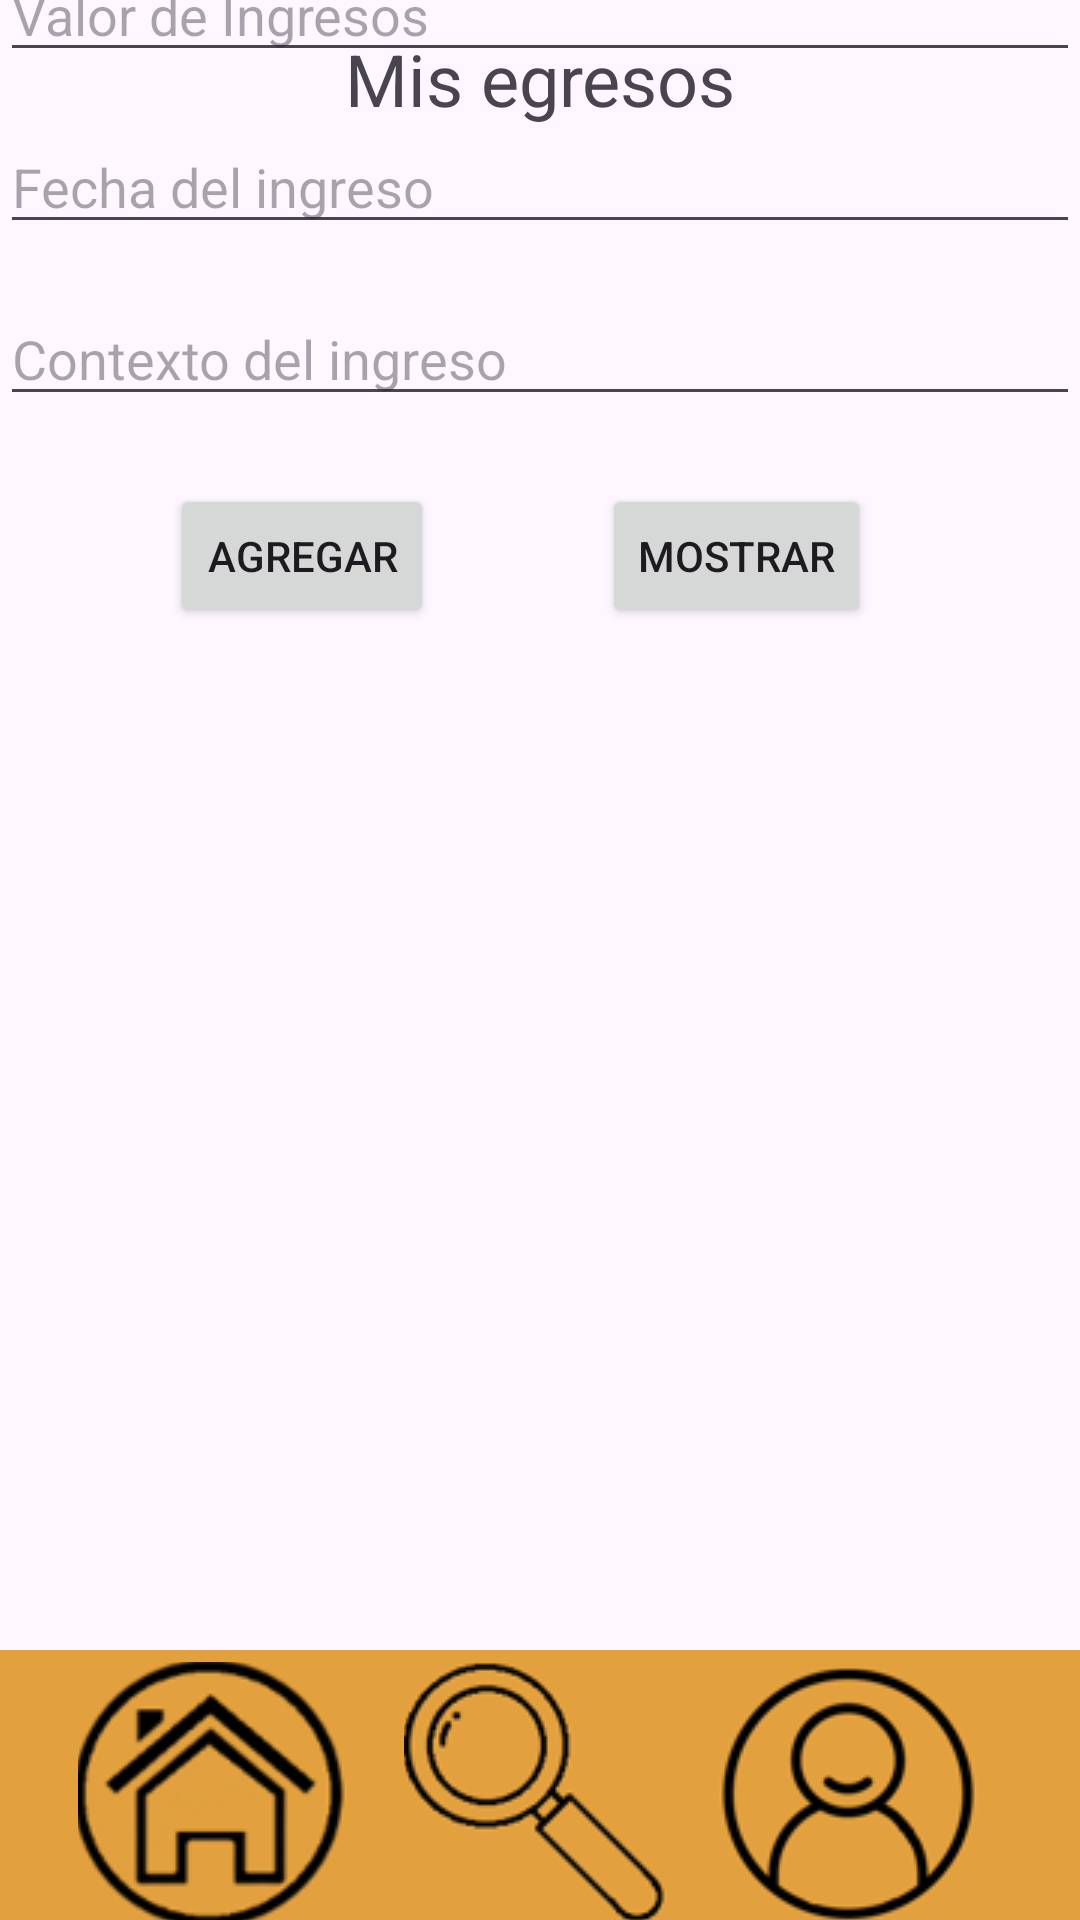

Android layout source for this screen:
<!-- AndroidManifest.xml: application theme Theme.EconomIA -->
<!-- res/layout/activity_egresos.xml -->
<?xml version="1.0" encoding="utf-8"?>
<androidx.constraintlayout.widget.ConstraintLayout xmlns:android="http://schemas.android.com/apk/res/android"
    xmlns:app="http://schemas.android.com/apk/res-auto"
    xmlns:tools="http://schemas.android.com/tools"
    android:layout_width="match_parent"
    android:layout_height="match_parent"
    tools:context=".egresos">

    <EditText
        android:id="@+id/etContexto"
        android:layout_width="0dp"
        android:layout_height="wrap_content"
        android:layout_marginTop="16dp"
        android:hint="Contexto del ingreso"
        app:layout_constraintEnd_toEndOf="parent"
        app:layout_constraintHorizontal_bias="0.0"
        app:layout_constraintStart_toStartOf="parent"
        app:layout_constraintTop_toBottomOf="@+id/etFecha" />

    <EditText
        android:id="@+id/etValor"
        android:layout_width="0dp"
        android:layout_height="wrap_content"
        android:layout_marginBottom="616dp"
        android:hint="Valor de Ingresos"
        app:layout_constraintBottom_toBottomOf="@+id/imageView14"
        app:layout_constraintEnd_toEndOf="parent"
        app:layout_constraintHorizontal_bias="1.0"
        app:layout_constraintStart_toStartOf="parent"
        app:layout_constraintTop_toTopOf="parent"
        app:layout_constraintVertical_bias="1.0" />

    <EditText
        android:id="@+id/etFecha"
        android:layout_width="0dp"
        android:layout_height="wrap_content"
        android:layout_marginTop="16dp"
        android:hint="Fecha del ingreso"
        app:layout_constraintEnd_toEndOf="parent"
        app:layout_constraintHorizontal_bias="0.0"
        app:layout_constraintStart_toStartOf="parent"
        app:layout_constraintTop_toBottomOf="@+id/etValor" />

    <Button
        android:id="@+id/btnMostrar"
        android:layout_width="wrap_content"
        android:layout_height="wrap_content"
        android:layout_marginTop="80dp"
        android:layout_toEndOf="@id/btnGuardar"
        android:text="Mostrar"
        app:layout_constraintEnd_toEndOf="parent"
        app:layout_constraintHorizontal_bias="0.742"
        app:layout_constraintStart_toStartOf="parent"
        app:layout_constraintTop_toBottomOf="@+id/etFecha" />

    <Button
        android:id="@+id/btnGuardar"
        android:layout_width="wrap_content"
        android:layout_height="wrap_content"
        android:layout_marginTop="80dp"
        android:layout_marginEnd="56dp"
        android:text="Agregar"
        app:layout_constraintEnd_toStartOf="@+id/btnMostrar"
        app:layout_constraintHorizontal_bias="1.0"
        app:layout_constraintStart_toStartOf="parent"
        app:layout_constraintTop_toBottomOf="@+id/etFecha" />

    <ImageView
        android:id="@+id/imageView14"
        android:layout_width="698dp"
        android:layout_height="90dp"
        app:layout_constraintBottom_toBottomOf="parent"
        app:layout_constraintEnd_toEndOf="parent"
        app:layout_constraintHorizontal_bias="0.501"
        app:layout_constraintStart_toStartOf="parent"
        app:layout_constraintTop_toTopOf="parent"
        app:layout_constraintVertical_bias="1.0"
        app:srcCompat="@drawable/espacio" />

    <ImageButton
        android:id="@+id/home3"
        android:layout_width="90dp"
        android:layout_height="86dp"
        android:onClick="home"
        app:layout_constraintBottom_toBottomOf="parent"
        app:layout_constraintEnd_toEndOf="parent"
        app:layout_constraintHorizontal_bias="0.096"
        app:layout_constraintStart_toStartOf="parent"
        app:layout_constraintTop_toTopOf="parent"
        app:layout_constraintVertical_bias="1.0"
        app:srcCompat="@drawable/home" />

    <ImageButton
        android:id="@+id/buscar3"
        android:layout_width="91dp"
        android:layout_height="86dp"
        android:onClick="buscar"
        app:layout_constraintBottom_toBottomOf="parent"
        app:layout_constraintEnd_toEndOf="parent"
        app:layout_constraintStart_toStartOf="parent"
        app:layout_constraintTop_toTopOf="parent"
        app:layout_constraintVertical_bias="1.0"
        app:srcCompat="@drawable/lupa" />

    <ImageButton
        android:id="@+id/perfil2"
        android:layout_width="102dp"
        android:layout_height="84dp"
        android:onClick="perfil"
        app:layout_constraintBottom_toBottomOf="parent"
        app:layout_constraintEnd_toEndOf="parent"
        app:layout_constraintHorizontal_bias="0.899"
        app:layout_constraintStart_toStartOf="parent"
        app:layout_constraintTop_toTopOf="parent"
        app:layout_constraintVertical_bias="1.0"
        app:srcCompat="@drawable/perfil" />


    <TextView
        android:id="@+id/textView18"
        android:layout_width="wrap_content"
        android:layout_height="wrap_content"
        android:text="Mis egresos"
        android:textSize="24sp"
        app:layout_constraintBottom_toTopOf="@+id/etContexto"
        app:layout_constraintEnd_toEndOf="parent"
        app:layout_constraintStart_toStartOf="parent"
        app:layout_constraintTop_toTopOf="parent"
        app:layout_constraintVertical_bias="0.154" />

    <TextView
        android:id="@+id/etConsulta"
        android:layout_width="330dp"
        android:layout_height="208dp"
        app:layout_constraintBottom_toTopOf="@+id/imageView14"
        app:layout_constraintTop_toBottomOf="@+id/etContexto"
        tools:layout_editor_absoluteX="31dp" />

</androidx.constraintlayout.widget.ConstraintLayout>
<!-- resources referenced by this layout -->
<resources>
  <!-- drawable espacio: png bitmap (drawable, 269 bytes) -->
  <!-- drawable home: png bitmap (drawable, 10778 bytes) -->
  <!-- drawable lupa: png bitmap (drawable, 8021 bytes) -->
  <!-- drawable perfil: png bitmap (drawable, 8333 bytes) -->
  <style name="Theme.EconomIA" parent="Base.Theme.EconomIA" />
  <style name="Base.Theme.EconomIA" parent="Theme.Material3.DayNight.NoActionBar">
          
          
      </style>
</resources>
